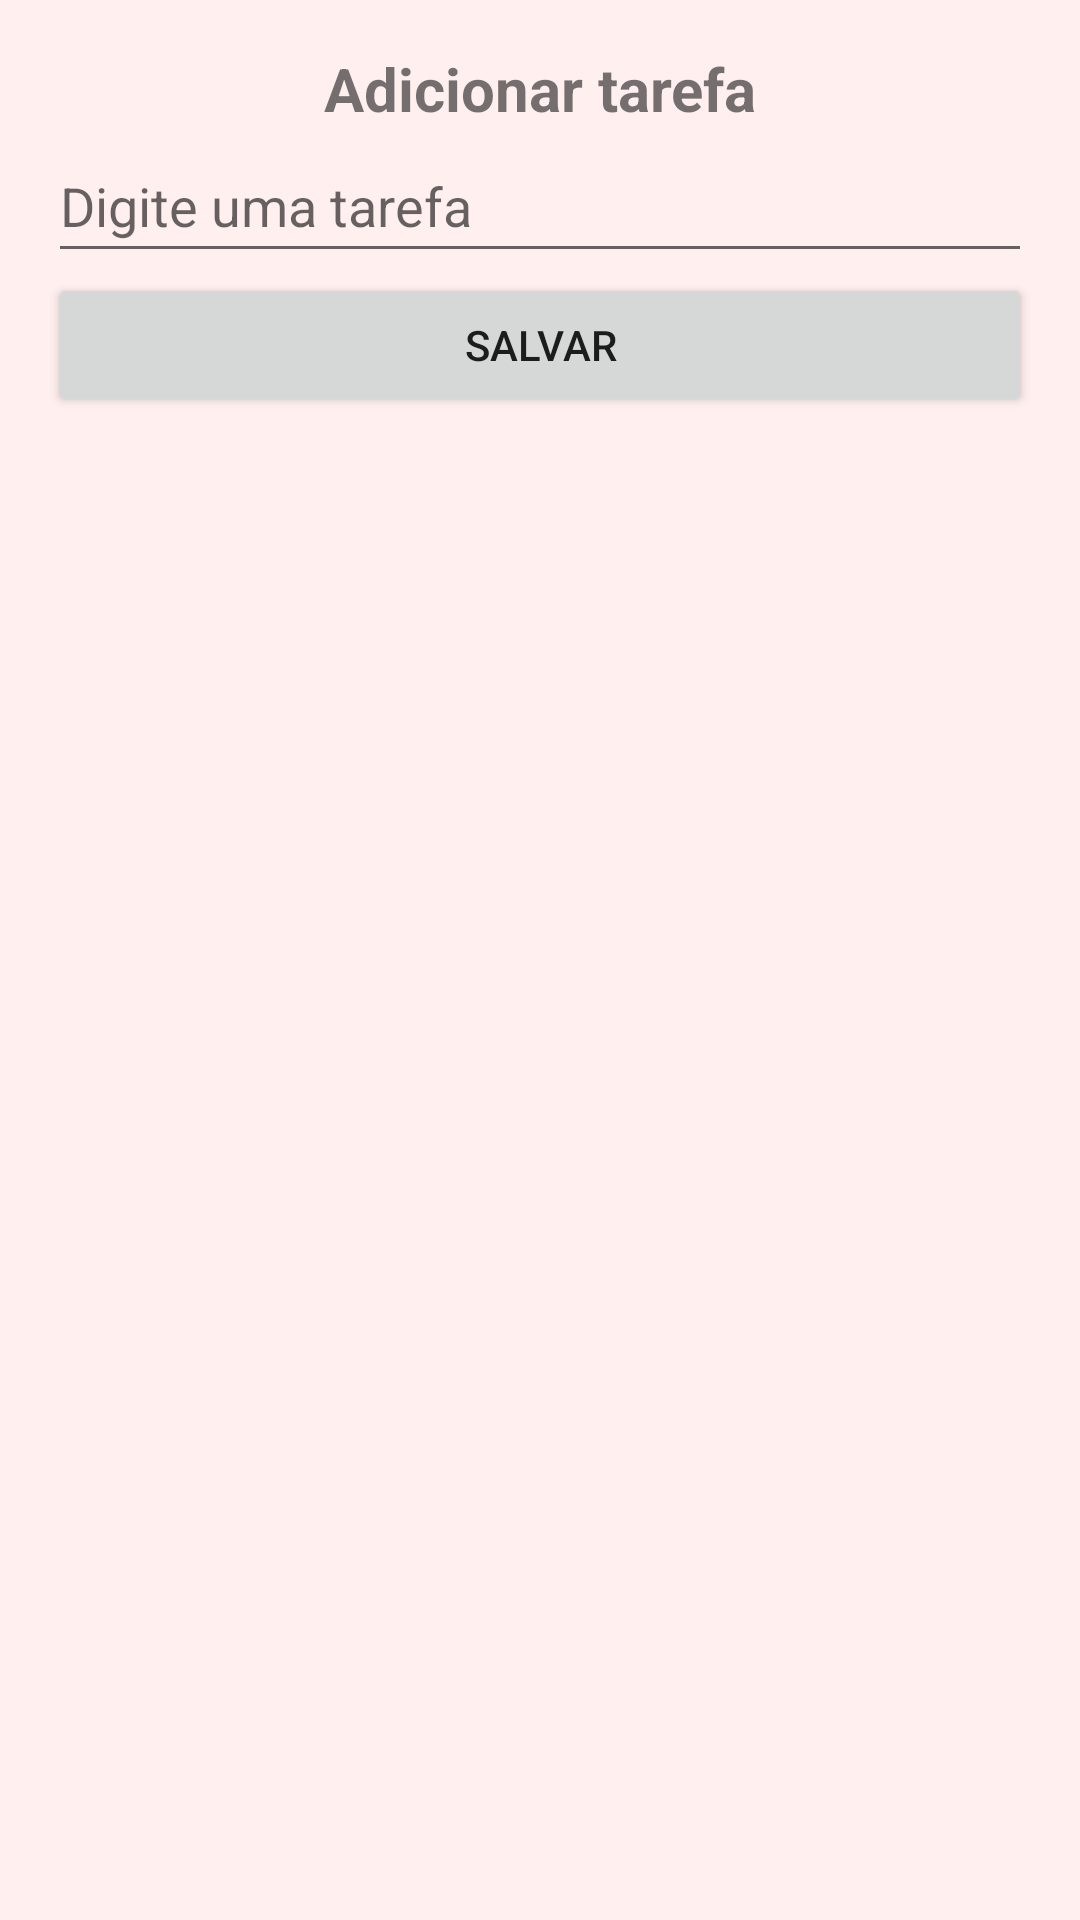

This screen was rendered from an Android layout file. Write that file and the resources it references.
<!-- AndroidManifest.xml: application theme Theme.ListaDeTarefas -->
<!-- res/layout/activity_adicionar_tarefa.xml -->
<?xml version="1.0" encoding="utf-8"?>
<androidx.constraintlayout.widget.ConstraintLayout xmlns:android="http://schemas.android.com/apk/res/android"
    xmlns:app="http://schemas.android.com/apk/res-auto"
    xmlns:tools="http://schemas.android.com/tools"
    android:layout_width="match_parent"
    android:layout_height="match_parent">


    <TextView
        android:id="@+id/textView"
        android:layout_width="wrap_content"
        android:layout_height="wrap_content"
        android:layout_marginTop="16dp"
        android:text="Adicionar tarefa"
        android:textSize="20sp"
        android:textStyle="bold"
        app:layout_constraintEnd_toEndOf="parent"
        app:layout_constraintHorizontal_bias="0.5"
        app:layout_constraintStart_toStartOf="parent"
        app:layout_constraintTop_toTopOf="parent" />

    <Button
        android:id="@+id/btnSalvar"
        android:layout_width="0dp"
        android:layout_height="wrap_content"
        android:layout_marginStart="16dp"
        android:layout_marginEnd="16dp"
        android:text="Salvar"
        app:layout_constraintEnd_toEndOf="parent"
        app:layout_constraintHorizontal_bias="0.5"
        app:layout_constraintStart_toStartOf="parent"
        app:layout_constraintTop_toBottomOf="@+id/editTarefa" />

    <EditText
        android:id="@+id/editTarefa"
        android:layout_width="0dp"
        android:layout_height="wrap_content"
        android:layout_marginStart="16dp"
        android:layout_marginEnd="16dp"
        android:ems="10"
        android:hint="Digite uma tarefa"
        android:inputType="textPersonName"
        android:minHeight="48dp"
        app:layout_constraintEnd_toEndOf="parent"
        app:layout_constraintHorizontal_bias="0.5"
        app:layout_constraintStart_toStartOf="parent"
        app:layout_constraintTop_toBottomOf="@+id/textView" />
</androidx.constraintlayout.widget.ConstraintLayout>
<!-- resources referenced by this layout -->
<resources>
  <style name="Theme.ListaDeTarefas" parent="Theme.MaterialComponents.DayNight.DarkActionBar">
          
          <item name="colorPrimary">@color/primaria</item>
          <item name="colorPrimaryVariant">@color/primeira_variacao</item>
          <item name="colorOnPrimary">@color/white</item>
          
          <item name="colorSecondary">@color/secundaria</item>
          <item name="colorSecondaryVariant">@color/secundaria_variacao</item>
          <item name="colorOnSecondary">@color/black</item>
          
          <item name="android:statusBarColor">?attr/colorPrimaryVariant</item>
          <item name="android:windowBackground">@color/fundo</item>
  
  
          
  
  
      </style>
  <color name="primaria"> #FF5617</color>
  <color name="primeira_variacao"> #E34D0B</color>
  <color name="white">#FFFFFFFF</color>
  <color name="secundaria"> #FF6F3A</color>
  <color name="secundaria_variacao"> #FF8051</color>
  <color name="black">#FF000000</color>
  <color name="fundo"> #FFEFEF</color>
</resources>
